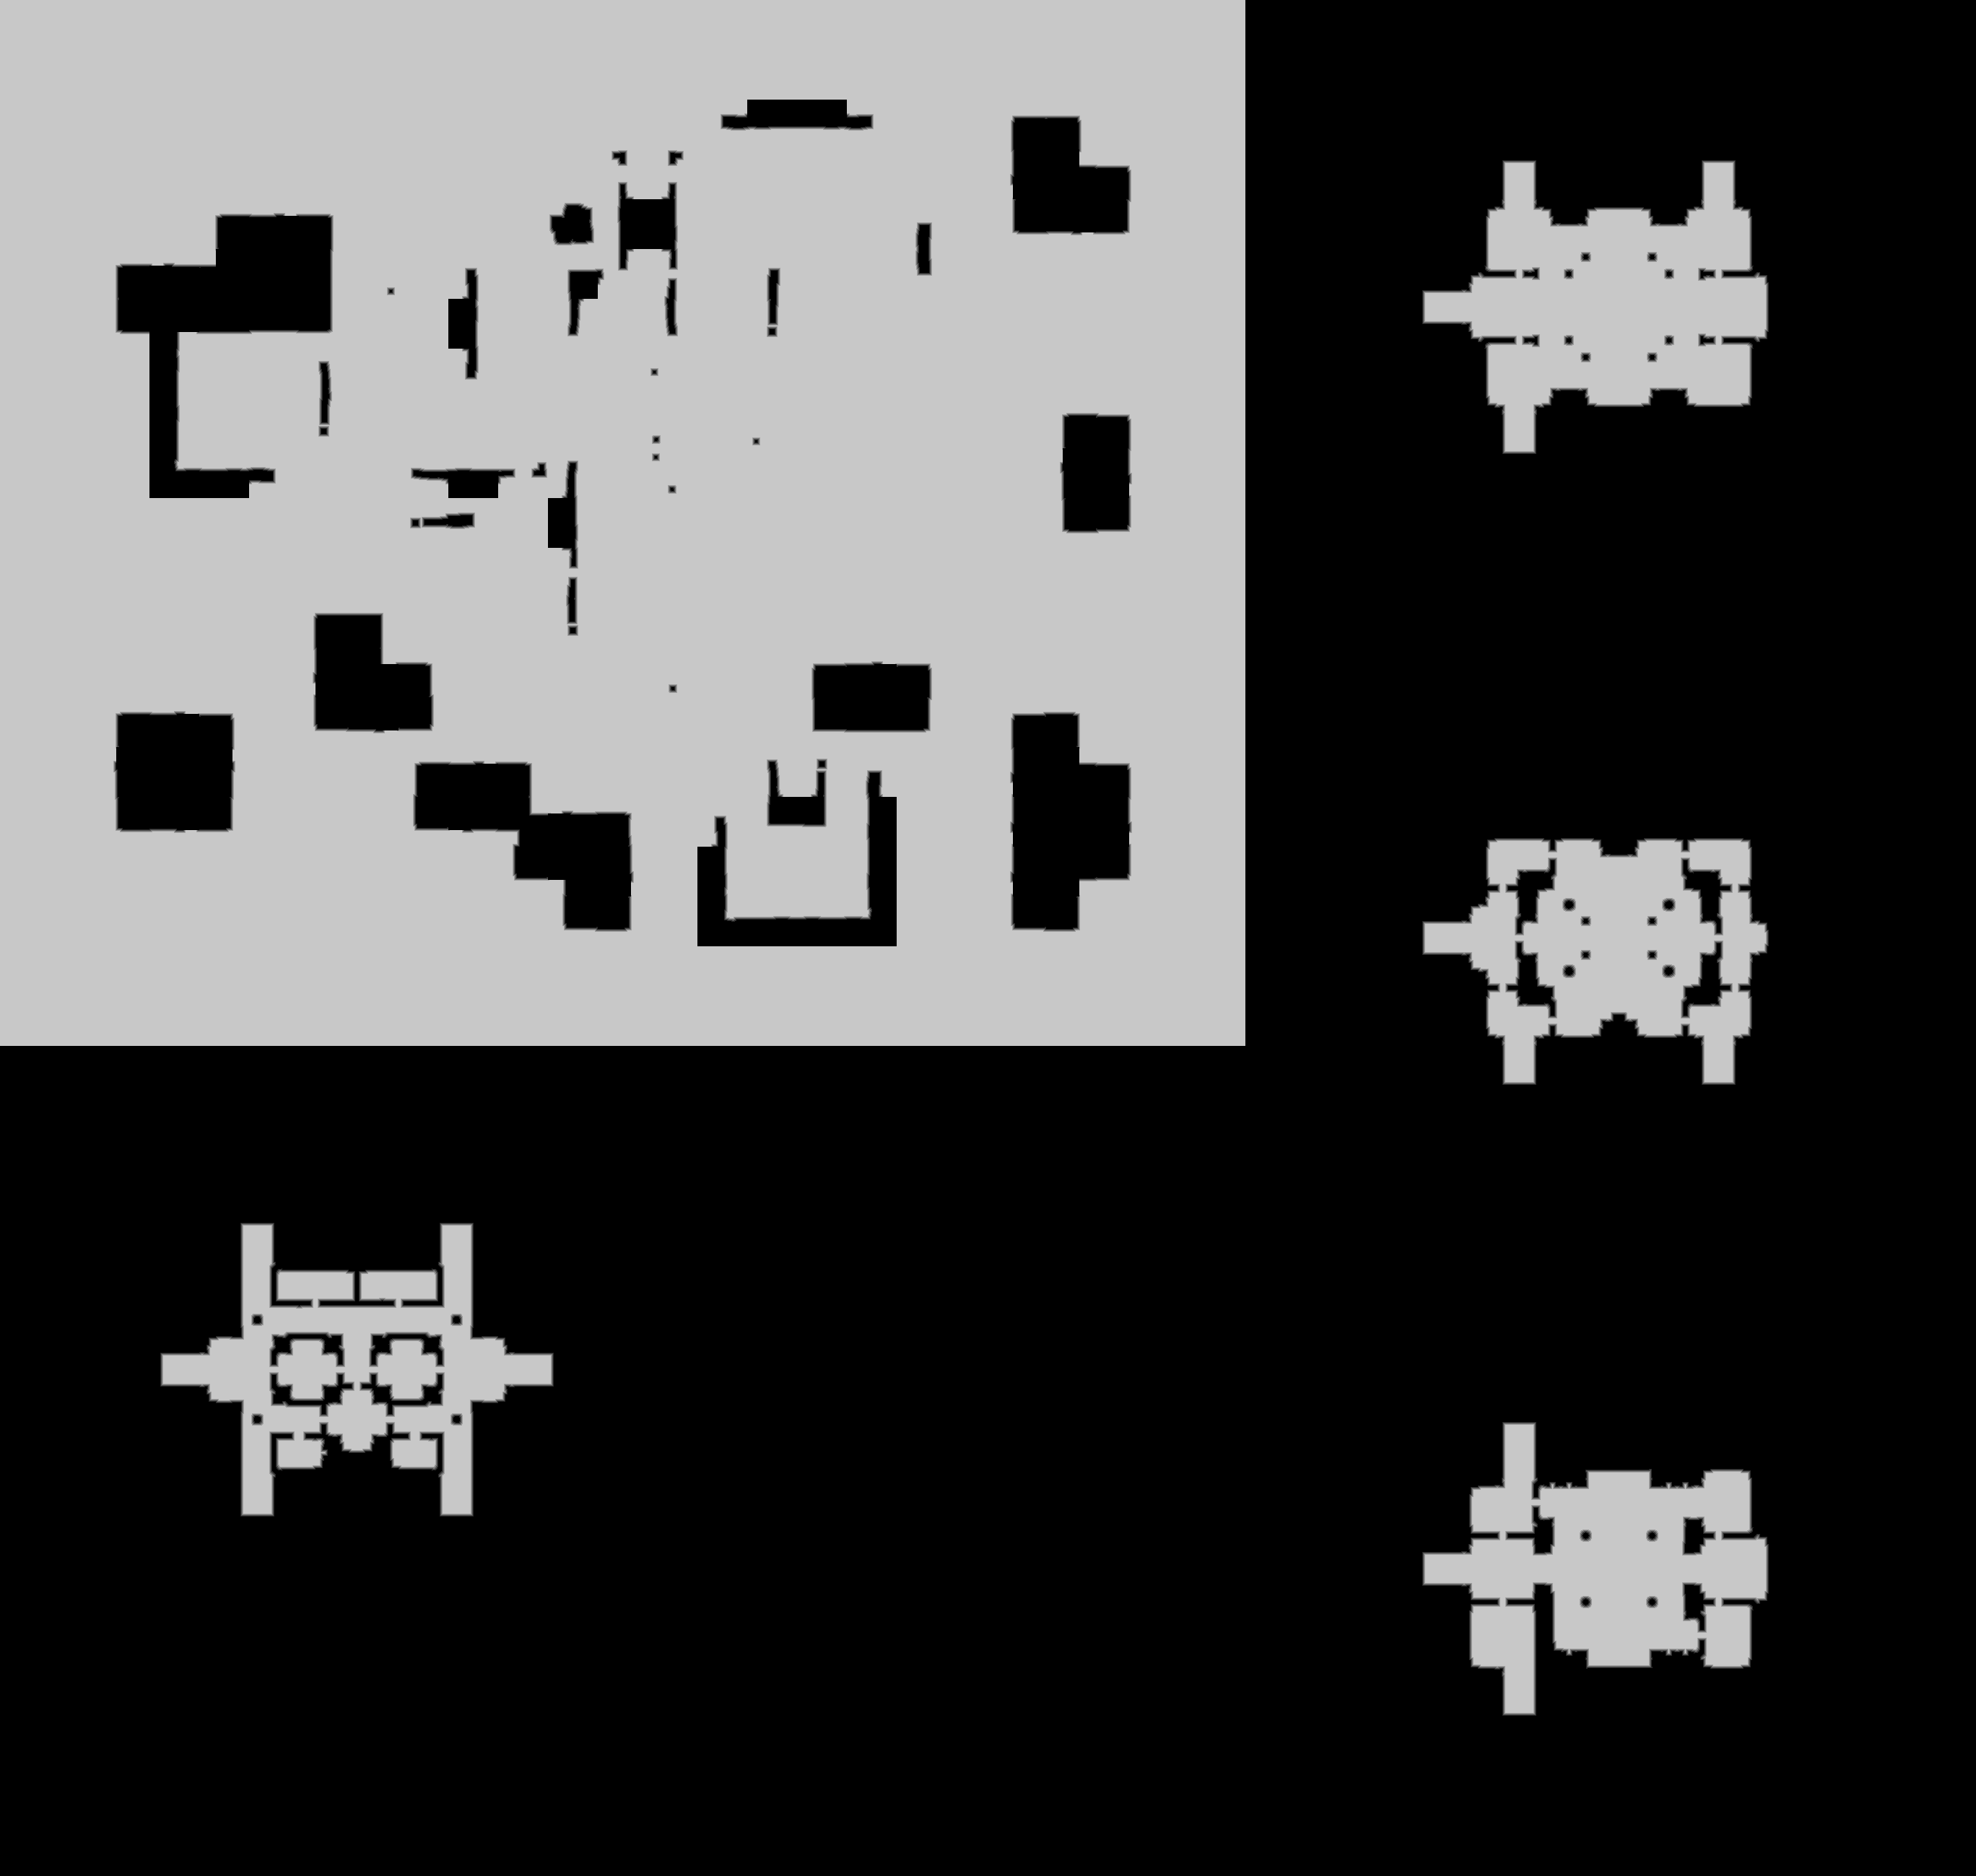

Data behind this chart, as committed beside it:
source	tdt_hull ranged
truth	truth_51019a9f3f0.tsv
width	2737
height	2599
nibble	0	4456726
nibble	1	25945
nibble	2	26528
nibble	3	27112
nibble	4	27661
nibble	5	2549491
